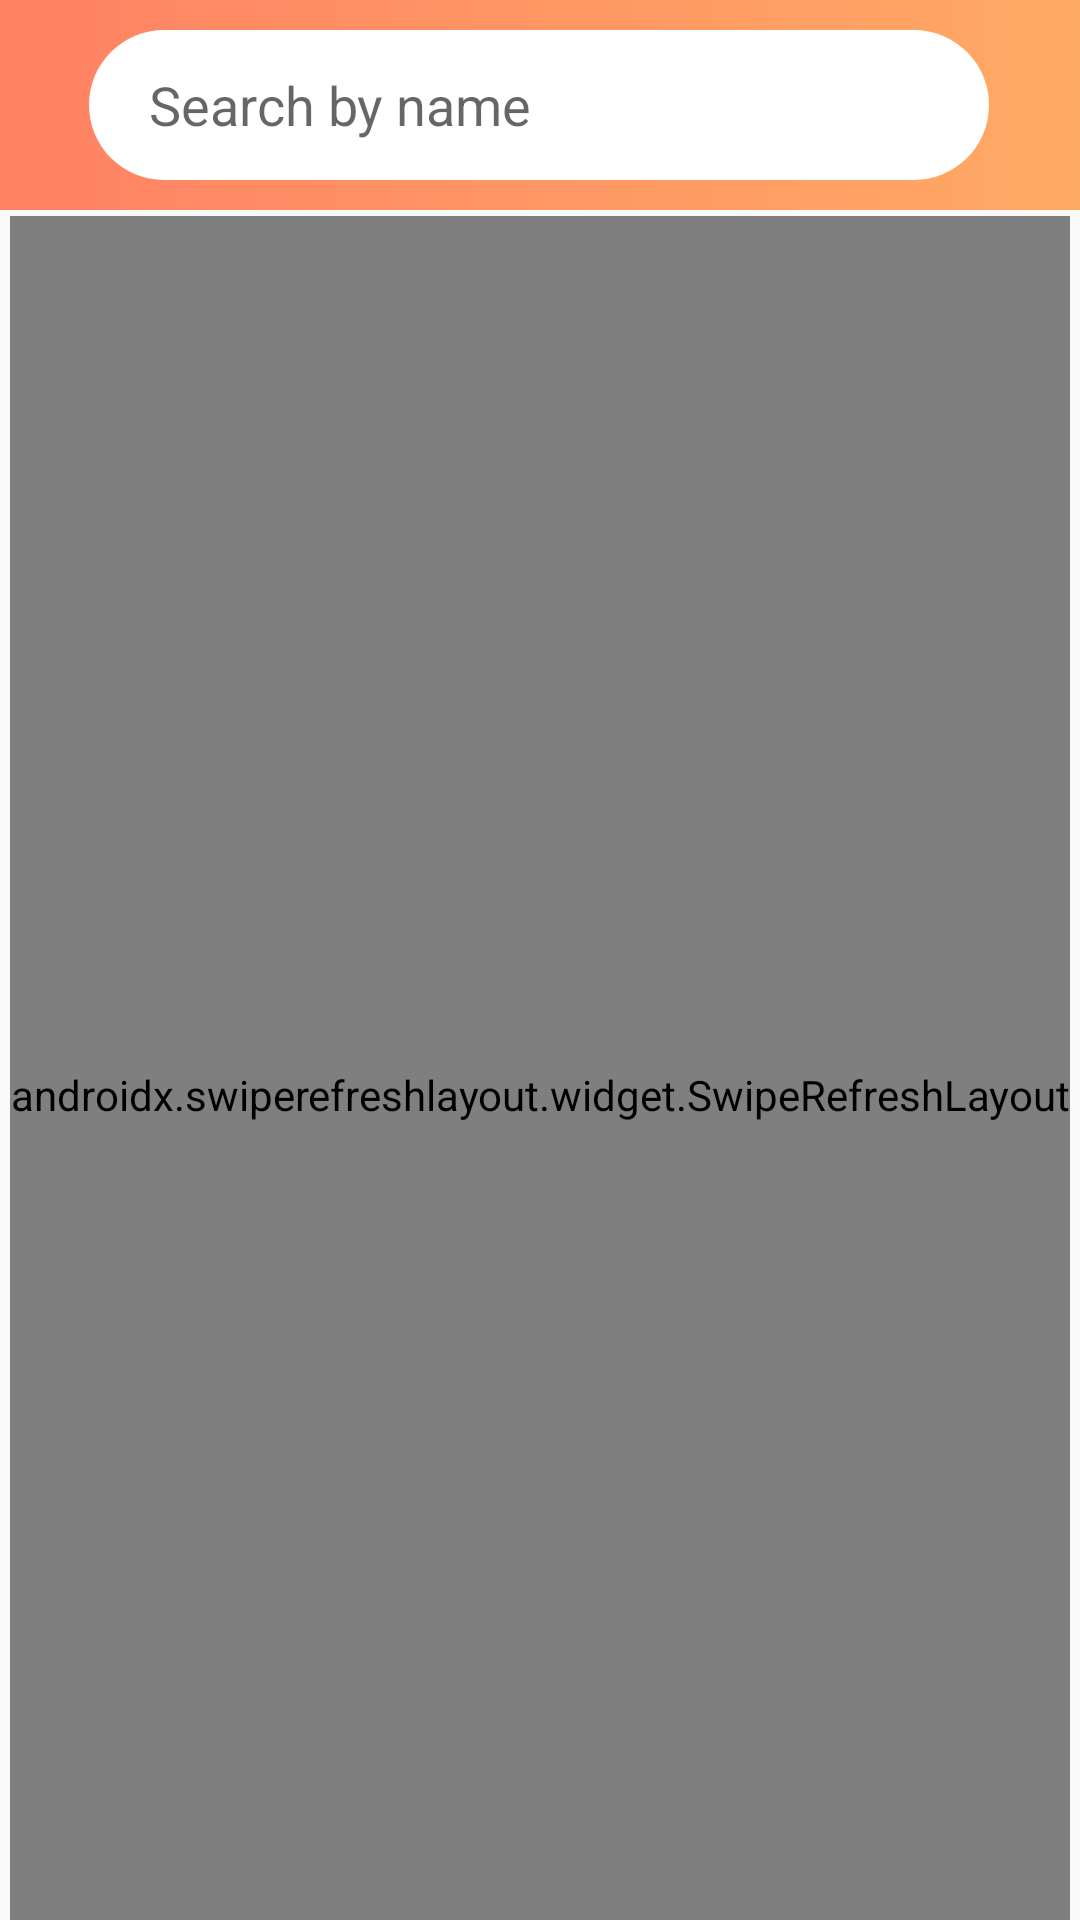

This screen was rendered from an Android layout file. Write that file and the resources it references.
<!-- AndroidManifest.xml: application theme AppTheme -->
<!-- res/layout/fragment_search.xml -->
<?xml version="1.0" encoding="utf-8"?>
<androidx.constraintlayout.widget.ConstraintLayout xmlns:android="http://schemas.android.com/apk/res/android"
    xmlns:tools="http://schemas.android.com/tools"
    android:layout_width="match_parent"
    android:layout_height="match_parent"
    xmlns:app="http://schemas.android.com/apk/res-auto">

    <View
        android:id="@+id/view3"
        android:layout_width="match_parent"
        android:layout_height="70dp"
        android:background="@drawable/my_gradient_drawable"
        app:layout_constraintEnd_toEndOf="parent"
        app:layout_constraintStart_toStartOf="parent"
        app:layout_constraintTop_toTopOf="parent" />

    <EditText
        android:id="@+id/etSearch"
        android:layout_width="300dp"
        android:layout_height="50dp"
        android:layout_marginStart="8dp"
        android:layout_marginLeft="8dp"
        android:layout_marginTop="8dp"
        android:layout_marginEnd="8dp"
        android:layout_marginRight="8dp"
        android:layout_marginBottom="8dp"
        android:background="@drawable/white_editview"
        android:ems="10"
        android:hint="Search by name"
        android:inputType="textPersonName"
        android:paddingLeft="20dp"
        app:layout_constraintBottom_toBottomOf="@+id/view3"
        app:layout_constraintEnd_toEndOf="parent"
        app:layout_constraintHorizontal_bias="0.494"
        app:layout_constraintStart_toStartOf="parent"
        app:layout_constraintTop_toTopOf="parent" />

    <androidx.swiperefreshlayout.widget.SwipeRefreshLayout xmlns:android="http://schemas.android.com/apk/res/android"
        android:id="@+id/searchSwipeContainer"
        android:layout_width="wrap_content"
        android:layout_height="586dp"
        android:layout_marginStart="2dp"
        android:layout_marginLeft="2dp"
        android:layout_marginTop="12dp"
        android:layout_marginEnd="2dp"
        android:layout_marginRight="2dp"
        app:layout_constraintEnd_toEndOf="parent"
        app:layout_constraintStart_toStartOf="parent"
        app:layout_constraintTop_toBottomOf="@+id/etSearch">

        <androidx.recyclerview.widget.RecyclerView
            android:id="@+id/rvSearchGroups"
            android:layout_width="match_parent"
            android:layout_height="match_parent"
            app:layout_constraintBottom_toBottomOf="parent"
            app:layout_constraintEnd_toEndOf="parent"
            app:layout_constraintHorizontal_bias="1.0"
            app:layout_constraintStart_toStartOf="parent"
            app:layout_constraintTop_toTopOf="parent"
            app:layout_constraintVertical_bias="0.0" />
    </androidx.swiperefreshlayout.widget.SwipeRefreshLayout>



</androidx.constraintlayout.widget.ConstraintLayout>
<!-- resources referenced by this layout -->
<resources>
  <!-- drawable my_gradient_drawable (drawable) -->
  <?xml version="1.0" encoding="utf-8"?>
  <shape xmlns:android="http://schemas.android.com/apk/res/android">
      <gradient
          android:type="linear"
          android:angle="180"
          android:startColor="#ffaa64"
          android:endColor="#ff8264" />
  </shape>
  <!-- drawable white_editview (drawable) -->
  <?xml version="1.0" encoding="utf-8"?>
  <shape xmlns:android="http://schemas.android.com/apk/res/android"
      android:shape="rectangle">
      <solid android:color="#ffffff"/>
      <corners android:bottomRightRadius="50dp"
          android:bottomLeftRadius="50dp"
          android:topRightRadius="50dp"
          android:topLeftRadius="50dp"/>
  </shape>
  <style name="AppTheme" parent="Theme.AppCompat.Light.NoActionBar">
          
          <item name="colorPrimary">#ff8264</item>
          <item name="colorPrimaryDark">#ff6d4b</item>
          <item name="colorAccent">#FFD064</item>
      </style>
</resources>
